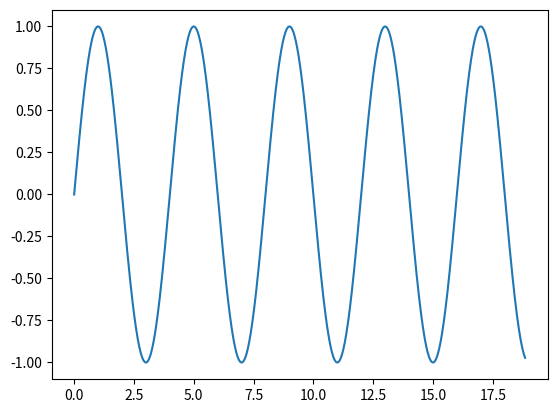

The matplotlib source for this figure:
'''
# -*- coding: UTF-8 -*-
#coding=utf-8

import matplotlib.pyplot as plt
import numpy as np 
# linspace 第一个参数序列起始值, 第二个参数序列结束值,第三个参数为样本数默认50
x = np.linspace(0, 3 * np.pi, 100)
y = np.sin(x)

plt.rcParams['font.sans-serif']=['SimHei'] #加上这一句就能在图表中显示中文
plt.rcParams['axes.unicode_minus']=False #用来正常显示负号
plt.subplot(1,2,1)
plt.title(r'$f(x)=sin(x)$') 
plt.plot(x, y)
#plt.show()

x1 = [t*0.375*np.pi for t in x]
y1 = np.sin(x1)
plt.subplot(1,2,2)
# plt.title(u"测试2") #注意：在前面加一个u
plt.title(r'$f(x)=sin(\omega x), \omega = \frac{3}{8} \pi$') 
plt.plot(x1, y1)
plt.show()
'''

# -*- coding:utf-8 -*-
import numpy as np
import matplotlib.pyplot as plt
x=np.linspace(0,6*np.pi,1000)
y=np.sin(0.5*np.pi*x)
plt.plot(x,y)
plt.show()


